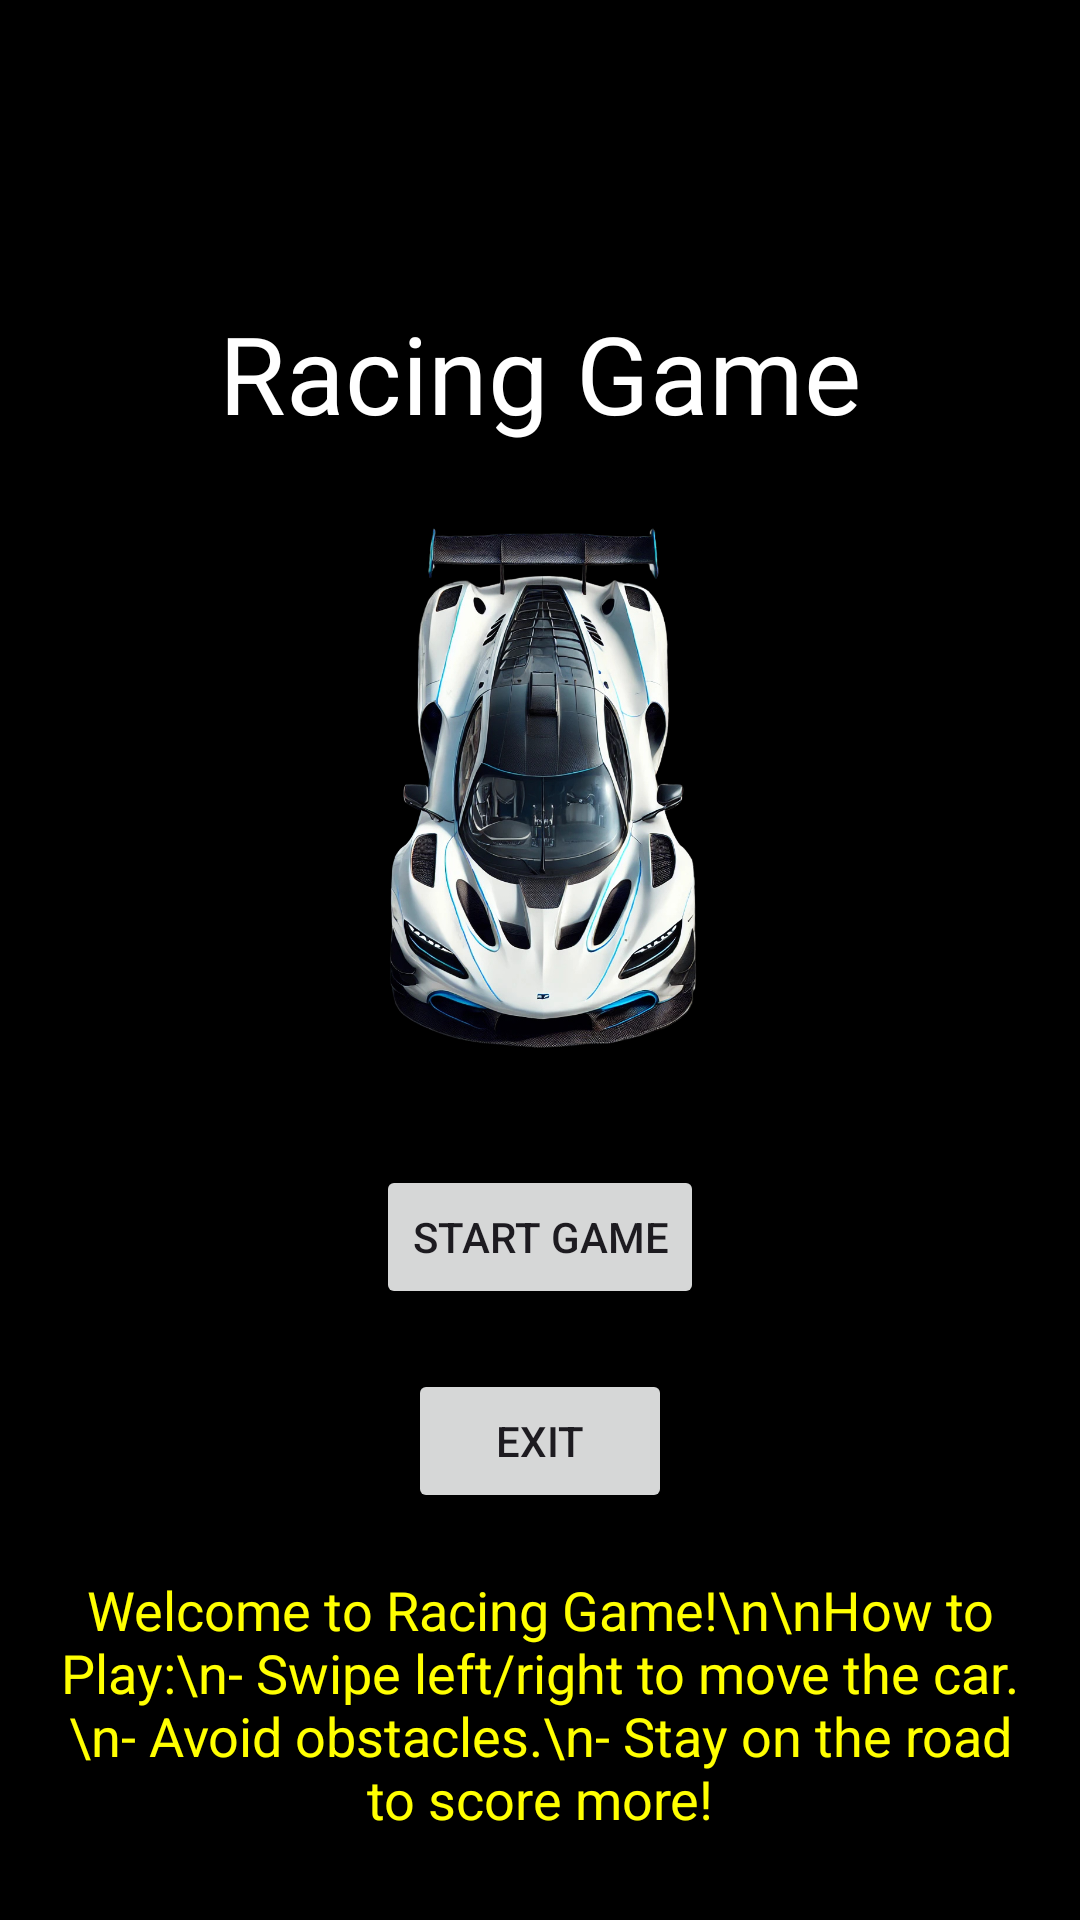

Reconstruct the res/layout file that produces this screen, plus the resources it refers to.
<!-- AndroidManifest.xml: application theme Theme.RacingGame -->
<!-- res/layout/activity_start_up_screen.xml -->
<RelativeLayout
    xmlns:android="http://schemas.android.com/apk/res/android"
    android:layout_width="match_parent"
    android:layout_height="match_parent"
    android:background="@color/black">

    
    <TextView
        android:id="@+id/titleText"
        android:layout_width="wrap_content"
        android:layout_height="wrap_content"
        android:text="Racing Game"
        android:textColor="@color/white"
        android:textSize="36sp"
        android:layout_centerHorizontal="true"
        android:layout_marginTop="100dp" />

    
    <ImageView
        android:id="@+id/logoImage"
        android:layout_width="200dp"
        android:layout_height="200dp"
        android:src="@drawable/konnigseg"
        android:layout_below="@id/titleText"
        android:layout_centerHorizontal="true"
        android:layout_marginTop="20dp" />

    
    <Button
        android:id="@+id/startButton"
        android:layout_width="wrap_content"
        android:layout_height="wrap_content"
        android:text="Start Game"
        android:layout_below="@id/logoImage"
        android:layout_centerHorizontal="true"
        android:layout_marginTop="20dp" />

    
    <Button
        android:id="@+id/exitButton"
        android:layout_width="wrap_content"
        android:layout_height="wrap_content"
        android:text="Exit"
        android:layout_below="@id/startButton"
        android:layout_centerHorizontal="true"
        android:layout_marginTop="20dp" />
    <TextView
        android:id="@+id/tutorialText"
        android:layout_width="wrap_content"
        android:layout_height="wrap_content"
        android:text="Welcome to Racing Game!\n\nHow to Play:\n- Swipe left/right to move the car.\n- Avoid obstacles.\n- Stay on the road to score more!"
        android:textColor="#FFFF00"
        android:textSize="18sp"
        android:layout_centerInParent="true"
        android:layout_below="@id/exitButton"
        android:gravity="center"
        android:padding="20dp" />
</RelativeLayout>
<!-- resources referenced by this layout -->
<resources>
  <!-- drawable konnigseg: png bitmap (drawable, 759495 bytes) -->
  <style name="Theme.RacingGame" parent="Theme.AppCompat.Light.DarkActionBar" />
  <!-- not gathered from this repository: default colours our renderer supplied (Android Studio template values) -->
  <color name="black">#FF000000</color>
  <color name="white">#FFFFFFFF</color>
</resources>
